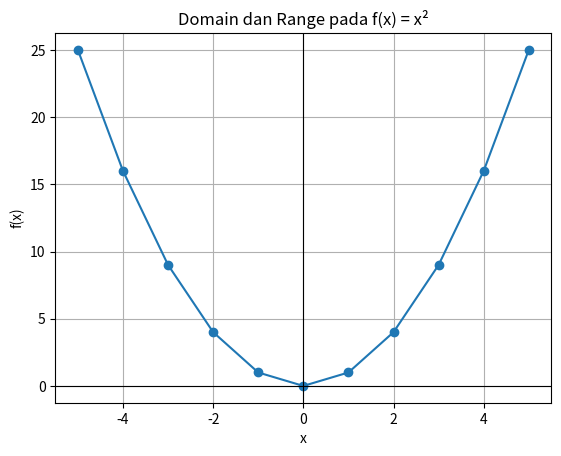

This figure's Python source:
def g(x):
    return 1 / x


for x in [-2, -1, 1, 2]:
    print(x, g(x))

def g_aman(x):
    if x == 0:
        raise ValueError('x tidak boleh 0.')

    return 1 / x


g_aman(2)

def f(x):
    return x ** 2

x_values = list(range(-5, 6))
y_values = [f(x) for x in x_values]

print(min(y_values))
print(max(y_values))

import matplotlib.pyplot as plt

plt.plot(x_values, y_values, marker='o')
plt.axhline(0, color='black', linewidth=0.8)
plt.axvline(0, color='black', linewidth=0.8)
plt.title('Domain dan Range pada f(x) = x²')
plt.xlabel('x')
plt.ylabel('f(x)')
plt.grid(True)
plt.show()
